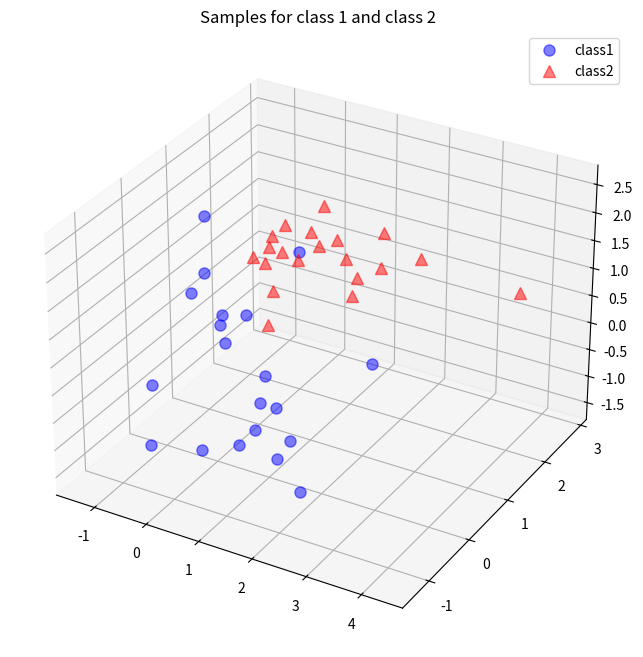

Write the Python code that produced this figure.
import numpy as np
from matplotlib import pyplot as plt
from matplotlib.patches import FancyArrowPatch
from mpl_toolkits.mplot3d import proj3d

mu_vec1 = np.array([0, 0, 0])
cov_mat1 = np.array([[1, 0, 0], [0, 1, 0], [0, 0, 1]])
class1_sample = np.random.multivariate_normal(mu_vec1, cov_mat1, 20).T
assert class1_sample.shape == (3, 20), "The matrix has not the dimensions 3x20"

mu_vec2 = np.array([1, 1, 1])
cov_mat2 = np.array([[1, 0, 0], [0, 1, 0], [0, 0, 1]])
class2_sample = np.random.multivariate_normal(mu_vec2, cov_mat2, 20).T
assert class2_sample.shape == (3, 20), "The matrix has not the dimensions 3x20"

fig = plt.figure(figsize=(8, 8))
ax = fig.add_subplot(111, projection='3d')
plt.rcParams['legend.fontsize'] = 10
ax.plot(class1_sample[0, :], class1_sample[1, :], class1_sample[2, :], 'o', markersize=8, color='blue', alpha=0.5,
        label='class1')
ax.plot(class2_sample[0, :], class2_sample[1, :], class2_sample[2, :], '^', markersize=8, alpha=0.5, color='red',
        label='class2')

plt.title('Samples for class 1 and class 2')
ax.legend(loc='upper right')

plt.show()

all_samples = np.concatenate((class1_sample, class2_sample), axis=1)

mean_x = np.mean(all_samples[0, :])
mean_y = np.mean(all_samples[1, :])
mean_z = np.mean(all_samples[2, :])

mean_vector = np.array([[mean_x], [mean_y], [mean_z]])

print('Mean Vector:\n', mean_vector)

# Scatter Matrix
scatter_matrix = np.zeros((3, 3))
for i in range(all_samples.shape[1]):
    scatter_matrix += (all_samples[:, i].reshape(3, 1) - mean_vector).dot(
        (all_samples[:, i].reshape(3, 1) - mean_vector).T)
print('Scatter Matrix:\n', scatter_matrix)

# Cov Matrix
cov_mat = np.cov([all_samples[0, :], all_samples[1, :], all_samples[2, :]])
print('Covariance Matrix:\n', cov_mat)

# eigenvectors and eigenvalues for the from the scatter matrix
eig_val_sc, eig_vec_sc = np.linalg.eig(scatter_matrix)

# eigenvectors and eigenvalues for the from the covariance matrix
eig_val_cov, eig_vec_cov = np.linalg.eig(cov_mat)

for i in range(len(eig_val_sc)):
    eigvec_sc = eig_vec_sc[:, i].reshape(1, 3).T
    eigvec_cov = eig_vec_cov[:, i].reshape(1, 3).T
    assert eigvec_sc.all() == eigvec_cov.all(), 'Eigenvectors are not identical'

    print('Eigenvector {}: \n{}'.format(i + 1, eigvec_sc))
    print('Eigenvalue {} from scatter matrix: {}'.format(i + 1, eig_val_sc[i]))
    print('Eigenvalue {} from covariance matrix: {}'.format(i + 1, eig_val_cov[i]))
    print('Scaling factor: ', eig_val_sc[i] / eig_val_cov[i])
    print(40 * '-')

for i in range(len(eig_val_sc)):
    eigv = eig_vec_sc[:, i].reshape(1, 3).T
    np.testing.assert_array_almost_equal(scatter_matrix.dot(eigv), eig_val_sc[i] * eigv,
                                         decimal=6, err_msg='', verbose=True)


class Arrow3D(FancyArrowPatch):
    def __init__(self, xs, ys, zs, *args, **kwargs):
        FancyArrowPatch.__init__(self, (0, 0), (0, 0), *args, **kwargs)
        self._verts3d = xs, ys, zs

    def draw(self, renderer):
        xs3d, ys3d, zs3d = self._verts3d
        xs, ys, zs = proj3d.proj_transform(xs3d, ys3d, zs3d, renderer.M)
        self.set_positions((xs[0], ys[0]), (xs[1], ys[1]))
        FancyArrowPatch.draw(self, renderer)


fig = plt.figure(figsize=(7, 7))
ax = fig.add_subplot(111, projection='3d')

ax.plot(all_samples[0, :], all_samples[1, :], all_samples[2, :], 'o', markersize=8, color='green', alpha=0.2)
ax.plot([mean_x], [mean_y], [mean_z], 'o', markersize=10, color='red', alpha=0.5)
for v in eig_vec_sc.T:
    a = Arrow3D([mean_x, v[0]], [mean_y, v[1]], [mean_z, v[2]], mutation_scale=20, lw=3, arrowstyle="-|>", color="r")
    ax.add_artist(a)
ax.set_xlabel('x_values')
ax.set_ylabel('y_values')
ax.set_zlabel('z_values')

plt.title('Eigenvectors')

plt.show()

for ev in eig_vec_sc:
    np.testing.assert_array_almost_equal(1.0, np.linalg.norm(ev))

eig_pairs = [(np.abs(eig_val_sc[i]), eig_vec_sc[:, i]) for i in range(len(eig_val_sc))]

# Sort the (eigenvalue, eigenvector) tuples from high to low
eig_pairs.sort(key=lambda x: x[0], reverse=True)

# Visually confirm that the list is correctly sorted by decreasing eigenvalues
for i in eig_pairs:
    print(i[0])

matrix_w = np.hstack((eig_pairs[0][1].reshape(3, 1), eig_pairs[1][1].reshape(3, 1)))
print('Matrix W:\n', matrix_w)

transformed = matrix_w.T.dot(all_samples)

plt.plot(transformed[0, 0:20], transformed[1, 0:20], 'o', markersize=7, color='blue', alpha=0.5, label='class1')
plt.plot(transformed[0, 20:40], transformed[1, 20:40], '^', markersize=7, color='red', alpha=0.5, label='class2')
plt.xlim([-4, 4])
plt.ylim([-4, 4])
plt.xlabel('x_values')
plt.ylabel('y_values')
plt.legend()
plt.title('Transformed samples with class labels')

plt.show()
